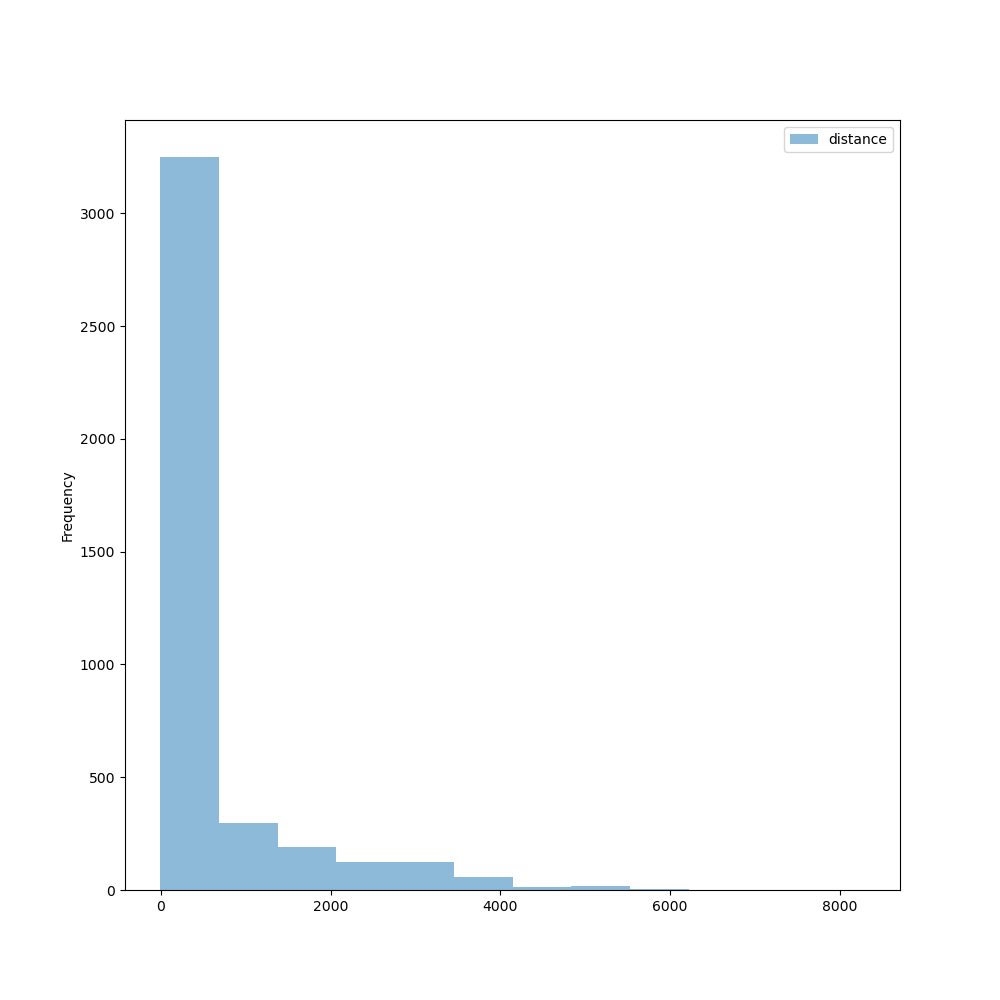

The file beside this chart, header and first rows:
annotator	doc_id	id	type	distance
rmwaterhouse	zookeys.110.59530	0	hasQualifier	1
rmwaterhouse	zookeys.110.59530	1	hasQualifier	1
rmwaterhouse	zookeys.110.59530	2	hasTrait	42
rmwaterhouse	zookeys.110.59530	3	hasTrait	31
rmwaterhouse	zookeys.110.59530	4	hasTrait	171
rmwaterhouse	zookeys.110.59530	5	hasTrait	234
rmwaterhouse	zookeys.110.59530	6	hasTrait	163
rmwaterhouse	zookeys.110.59530	7	hasTrait	268
rmwaterhouse	zookeys.110.59530	8	hasTrait	543
rmwaterhouse	zookeys.110.59530	9	hasTrait	543
rmwaterhouse	zookeys.110.59530	10	hasTrait	579
rmwaterhouse	zookeys.110.59530	11	hasTrait	604
rmwaterhouse	zookeys.110.59530	12	hasTrait	610
rmwaterhouse	zookeys.110.59530	13	hasTrait	620
rmwaterhouse	zookeys.110.59530	14	hasTrait	626
rmwaterhouse	zookeys.110.59530	15	hasTrait	640
rmwaterhouse	zookeys.110.59530	16	hasTrait	656
rmwaterhouse	zookeys.110.59530	17	hasTrait	678
rmwaterhouse	zookeys.110.59530	18	hasTrait	848
rmwaterhouse	zookeys.110.59530	19	hasTrait	958
rmwaterhouse	zookeys.110.59530	20	hasTrait	1064
rmwaterhouse	zookeys.110.59530	21	hasTrait	1274
rmwaterhouse	zookeys.110.59530	22	hasTrait	1366
rmwaterhouse	zookeys.110.59530	23	hasTrait	1537
rmwaterhouse	zookeys.110.59530	24	hasTrait	1644
rmwaterhouse	zookeys.110.59530	25	hasTrait	1784
rmwaterhouse	zookeys.110.59530	26	hasTrait	1790
rmwaterhouse	zookeys.110.59530	27	hasTrait	1829
rmwaterhouse	zookeys.110.59530	28	hasTrait	1843
rmwaterhouse	zookeys.110.59530	29	hasTrait	1937
rmwaterhouse	zookeys.110.59530	30	hasTrait	2053
rmwaterhouse	zookeys.110.59530	31	hasTrait	36
rmwaterhouse	zookeys.110.59530	32	hasTrait	43
rmwaterhouse	zookeys.110.59530	33	hasTrait	55
rmwaterhouse	zookeys.110.59530	34	hasTrait	73
rmwaterhouse	zookeys.110.59530	35	hasTrait	88
rmwaterhouse	zookeys.110.59530	36	hasTrait	117
rmwaterhouse	zookeys.110.59530	37	hasTrait	133
rmwaterhouse	zookeys.110.59530	38	hasTrait	163
rmwaterhouse	zookeys.110.59530	39	hasTrait	189
rmwaterhouse	zookeys.110.59530	40	hasTrait	207
rmwaterhouse	zookeys.110.59530	41	hasTrait	255
rmwaterhouse	zookeys.110.59530	42	hasTrait	287
rmwaterhouse	zookeys.110.59530	43	hasTrait	349
rmwaterhouse	zookeys.110.59530	44	hasTrait	103
rmwaterhouse	zookeys.110.59530	45	hasTrait	437
rmwaterhouse	zookeys.110.59530	46	hasTrait	399
rmwaterhouse	zookeys.110.59530	47	hasTrait	229
rmwaterhouse	zookeys.110.59530	48	hasTrait	243
rmwaterhouse	zookeys.110.59530	49	hasTrait	281
rmwaterhouse	zookeys.110.59530	50	hasTrait	315
rmwaterhouse	zookeys.110.59530	51	hasTrait	400
rmwaterhouse	zookeys.110.59530	52	hasTrait	25
rmwaterhouse	zookeys.110.59530	53	hasTrait	152
rmwaterhouse	zookeys.110.59530	54	hasTrait	15
rmwaterhouse	zookeys.110.59530	55	hasTrait	121
rmwaterhouse	zookeys.110.59530	56	hasTrait	23
rmwaterhouse	zookeys.110.59530	57	hasTrait	35
rmwaterhouse	zookeys.110.59530	58	hasTrait	92
rmwaterhouse	zookeys.110.59530	59	hasValue	10
... 4,020 more rows
